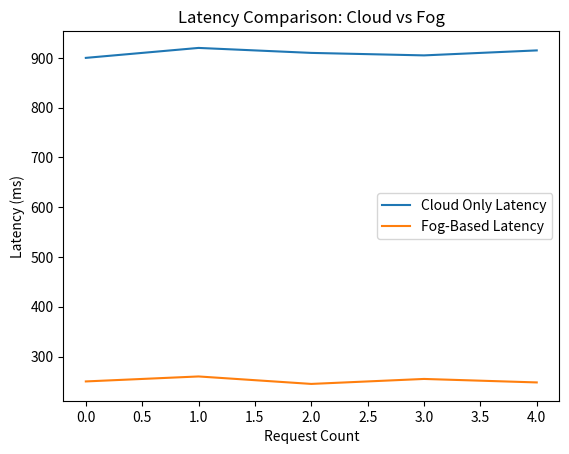
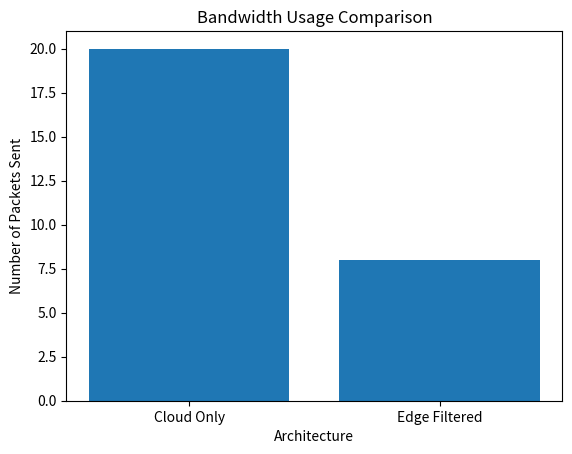

The script that saved these images, in order:
import matplotlib.pyplot as plt

# Simulated values (based on experiments)
cloud_only_latency = [900, 920, 910, 905, 915]  # ms
fog_based_latency = [250, 260, 245, 255, 248]  # ms

cloud_only_packets = 20
edge_filtered_packets = 8

# Plot latency comparison
plt.figure()
plt.plot(cloud_only_latency, label="Cloud Only Latency")
plt.plot(fog_based_latency, label="Fog-Based Latency")
plt.xlabel("Request Count")
plt.ylabel("Latency (ms)")
plt.title("Latency Comparison: Cloud vs Fog")
plt.legend()
plt.show()

# Plot bandwidth comparison
plt.figure()
labels = ["Cloud Only", "Edge Filtered"]
packets = [cloud_only_packets, edge_filtered_packets]
plt.bar(labels, packets)
plt.xlabel("Architecture")
plt.ylabel("Number of Packets Sent")
plt.title("Bandwidth Usage Comparison")
plt.show()
